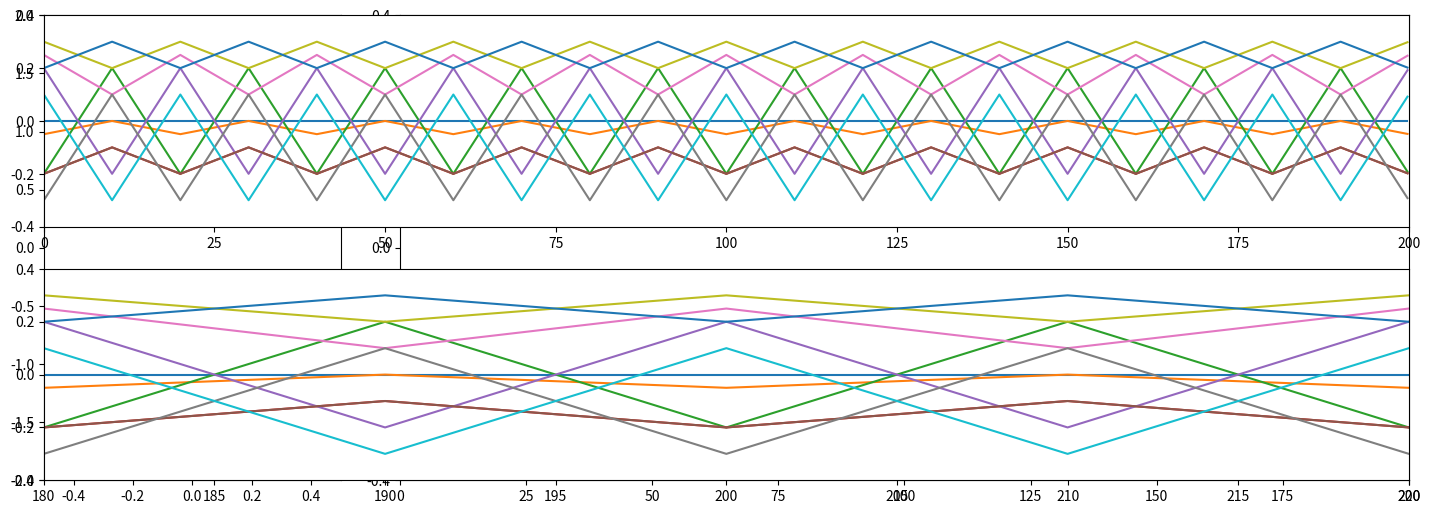

The matplotlib source for this figure: (Note: this script raises an exception after producing the figure.)
 # -*- coding: utf-8 -*-
import numpy as np
import matplotlib.pyplot as plt
from matplotlib import animation


fig = plt.figure(figsize=(15,5))
ax = plt.subplot2grid((1,4),(0, 0))
ax.set_xlim(-0.5,0.5)
ax.set_ylim(-2,2)
spine, = ax.plot([], [], lw=2)
left_arm, = ax.plot([], [], lw=2)
right_arm, = ax.plot([], [], lw=2)
left_leg, = ax.plot([], [], lw=2)
right_leg, = ax.plot([], [], lw=2)

px = plt.subplot2grid((1,4),(0, 1), colspan=3)
px.set_xlim(0,200)
px.set_ylim(-0.4,0.4)
curves = [px.plot([],[],"-")[0] for i in range(11)]

# 21 schlüsselbilder
keytime = np.linspace(0, 200, 21)
keyframe = []
keyframe.append(np.array([0.,-0.05, -0.2,-0.2, 0.2,-0.2, 0.25, -0.3, 0.3, 0.1, 0.2]))
keyframe.append(np.array([0.,0.0, 0.2,-0.1, -0.2,-0.1, 0.1, 0.1,0.2, -0.3,0.3]))
for i in range(9):
    keyframe.append(keyframe[0])
    keyframe.append(keyframe[1])
keyframe.append(keyframe[0])
assert(len(keytime) == len(keyframe))


def rotate( v, angle ):
    s = np.sin(angle)
    c = np.cos(angle)
    rv = np.array([v[0] * c - v[1] * s, v[0] * s + v[1] * c])
    return rv


def param2pos( param ):
    """
    Computes positions of joints for the stick guy.
    Inputs:
    param : list of parameters describing the pose
    param[0]: height of hip
    param[1]: angle of spine to vertical axis
    param[2]: angle of upper arm 0 to spine
    param[3]: angle of lower arm 0 to upper arm 0
    param[4,5]: as above, other arm
    param[6]: angle of neck/head to spine
    param[7]: angle of upper leg 0 to vertical axis
    param[8]: angle of lower leg 0 to upper leg 0
    param[9,10]: as above, other leg
    """

    hip_pos = np.array([0.0, param[0]])
    spine_vec = np.array([0.0,  1.0])
    spine_vec = rotate(spine_vec, param[1])
    neck_pos = hip_pos + spine_vec
    basic_arm_vec = -0.6*spine_vec
    arm_vec = rotate(basic_arm_vec, param[2])
    left_elbow_pos = neck_pos + arm_vec
    arm_vec = rotate(arm_vec, param[3])
    left_hand_pos = left_elbow_pos + arm_vec
    lad = np.array([neck_pos,left_elbow_pos,left_hand_pos])
    left_arm.set_data(lad[:,0],lad[:,1])

    arm_vec = rotate(basic_arm_vec, param[4])
    right_elbow_pos = neck_pos + arm_vec
    arm_vec = rotate(arm_vec, param[5])
    right_hand_pos = right_elbow_pos + arm_vec
    rad = np.array([neck_pos,right_elbow_pos,right_hand_pos])
    right_arm.set_data(rad[:,0],rad[:,1])

    neck_vec = 0.3*spine_vec
    neck_vec = rotate( neck_vec, param[6])
    head_pos = neck_pos + neck_vec
    sd = np.array([hip_pos,neck_pos,head_pos])
    spine.set_data(sd[:,0],sd[:,1])

    basic_leg_vec = (0.0,-0.7)
    leg_vec = rotate(basic_leg_vec, param[7])
    left_knee_pos = hip_pos + leg_vec
    leg_vec = rotate(leg_vec, param[8])
    left_foot_pos = left_knee_pos + leg_vec
    lld = np.array([hip_pos,left_knee_pos,left_foot_pos])
    left_leg.set_data(lld[:,0],lld[:,1])
    leg_vec = rotate(basic_leg_vec, param[9])
    right_knee_pos = hip_pos + leg_vec
    leg_vec = rotate(leg_vec, param[10])
    right_foot_pos = right_knee_pos + leg_vec
    rld = np.array([hip_pos,right_knee_pos,right_foot_pos])
    right_leg.set_data(rld[:,0],rld[:,1])


def animate(t):
    curframe = interpolate(t)
    param2pos(curframe)
    global curves_x, curves_y
    if t == 0:
        curves_x = [float(t)]
        curves_y = curframe
    else:
        curves_x.append(float(t))
        curves_y = np.c_[curves_y, curframe]
    for i in range(len(curves)):
        curves[i].set_data(curves_x, curves_y[i])

    return left_arm,right_arm,spine,left_leg, right_leg


def interpolate(t):
    #Hier ist die lineare interpolation!!!
    k = np.searchsorted(keytime, t, side='right') - 1
    u = (t - keytime[k]) / (keytime[k + 1] - keytime[k])
    curframe = (1.0-u)*keyframe[k] + u*keyframe[k+1]
    return curframe


anim = animation.FuncAnimation(fig, animate, frames=200, interval=10, blit=False)
plt.subplots_adjust(left=0.04, right=0.98, top=0.98, bottom=0.05)
plt.show()

plt.subplot(2,1,1)
tx = np.linspace(0,200, 1000, endpoint=False)
ty = np.zeros((1000,11))
for i, t in enumerate(tx):
    ty[i] = interpolate(t)
for i in range(11):
    plt.plot(tx, ty[:,i], '-')
plt.xlim(0,200)
plt.ylim(-0.4,0.4)

plt.subplot(2,1,2)
for i in range(11):
    plt.plot(np.hstack((tx, tx+200.0)), np.hstack((ty[:,i],ty[:,i])), '-')
plt.xlim(180,220)
plt.ylim(-0.4,0.4)

plt.subplots_adjust(left=0.06, right=0.97, top=0.98, bottom=0.05)
plt.savefig('./figures/aufgabe2b.pdf')
plt.show()
